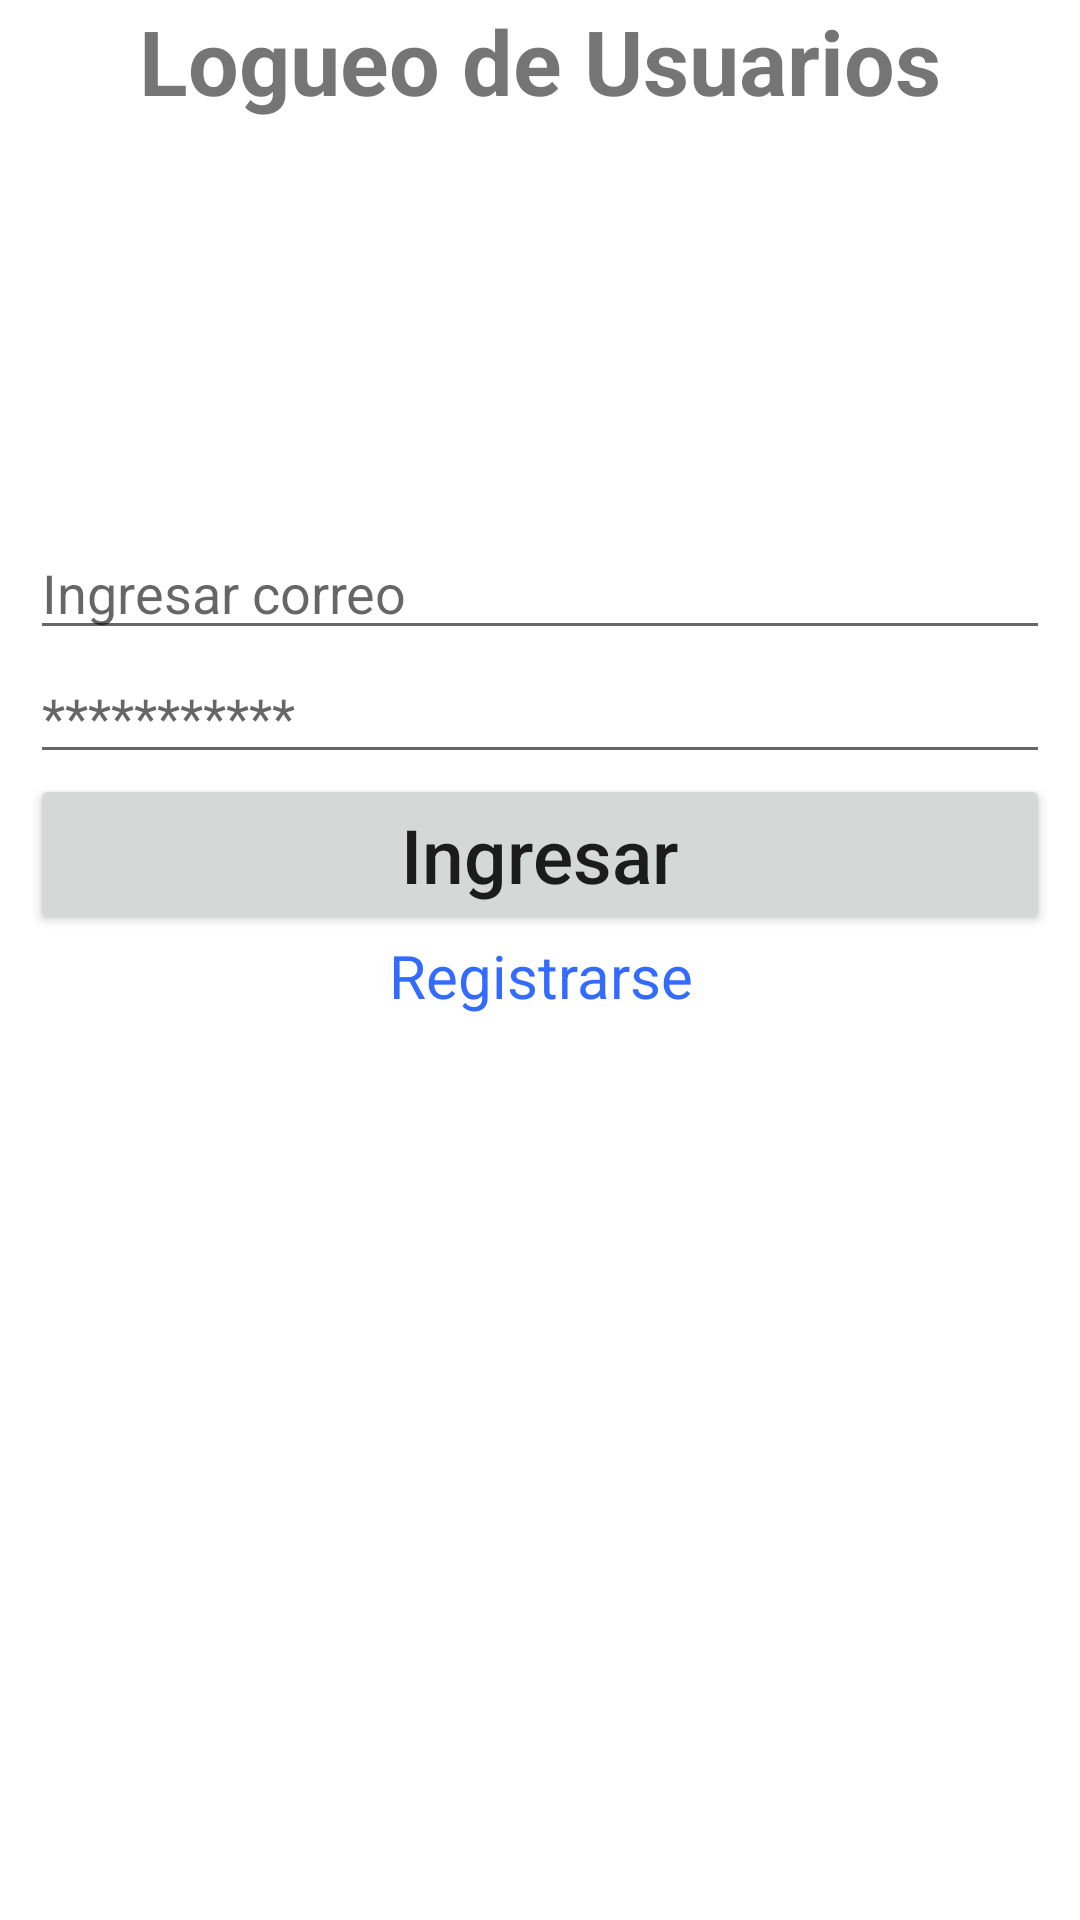

The Android layout XML behind this screen, and the referenced resources:
<!-- AndroidManifest.xml: application theme Theme.CursoAndroidSQLite -->
<!-- res/layout/activity_main.xml -->
<?xml version="1.0" encoding="utf-8"?>
<LinearLayout xmlns:android="http://schemas.android.com/apk/res/android"
    xmlns:app="http://schemas.android.com/apk/res-auto"
    xmlns:tools="http://schemas.android.com/tools"
    android:layout_width="match_parent"
    android:layout_height="match_parent"
    android:orientation="vertical"
    tools:context=".MainActivity">

    <TextView
        android:layout_width="wrap_content"
        android:layout_height="wrap_content"
        android:layout_gravity="center"
        android:text="Logueo de Usuarios"
        android:textSize="30sp"
        android:textStyle="bold" />

    <LinearLayout
        android:layout_width="match_parent"
        android:layout_height="wrap_content"
        android:layout_marginHorizontal="10dp"
        android:layout_marginTop="15dp"
        android:orientation="vertical">

        <ImageView
            android:layout_width="120dp"
            android:layout_height="120dp"
            android:layout_gravity="center"
            android:src="@drawable/icon200x80" />

        <com.google.android.material.textfield.TextInputEditText
            android:id="@+id/txtUsuario"
            android:layout_width="match_parent"
            android:layout_height="wrap_content"
            android:hint="Ingresar correo" />

        <com.google.android.material.textfield.TextInputEditText
            android:id="@+id/txtPasswprd"
            android:layout_width="match_parent"
            android:layout_height="wrap_content"
            android:hint="***********"
            android:inputType="textPassword" />

        <Button
            android:id="@+id/btnIngresar"
            android:layout_width="match_parent"
            android:layout_height="wrap_content"
            android:text="Ingresar"
            android:textAllCaps="false"
            android:textSize="25sp" />

        <TextView
            android:id="@+id/txtRegistrese"
            android:layout_width="match_parent"
            android:layout_height="wrap_content"
            android:text="Registrarse"
            android:textAlignment="center"
            android:textColor="#336BFF"
            android:textSize="20sp" />

    </LinearLayout>

</LinearLayout>
<!-- resources referenced by this layout -->
<resources>
  <style name="Theme.CursoAndroidSQLite" parent="Theme.MaterialComponents.DayNight.DarkActionBar">
          
          <item name="colorPrimary">@color/purple_500</item>
          <item name="colorPrimaryVariant">@color/purple_700</item>
          <item name="colorOnPrimary">@color/white</item>
          
          <item name="colorSecondary">@color/teal_200</item>
          <item name="colorSecondaryVariant">@color/teal_700</item>
          <item name="colorOnSecondary">@color/black</item>
          
          <item name="android:statusBarColor" tools:targetApi="l">?attr/colorPrimaryVariant</item>
          
      </style>
  <!-- not gathered from this repository: default colours our renderer supplied (Android Studio template values) -->
  <color name="purple_500">#FF6200EE</color>
  <color name="purple_700">#FF3700B3</color>
  <color name="teal_200">#FF03DAC5</color>
  <color name="teal_700">#FF018786</color>
  <color name="black">#FF000000</color>
  <color name="white">#FFFFFFFF</color>
</resources>
